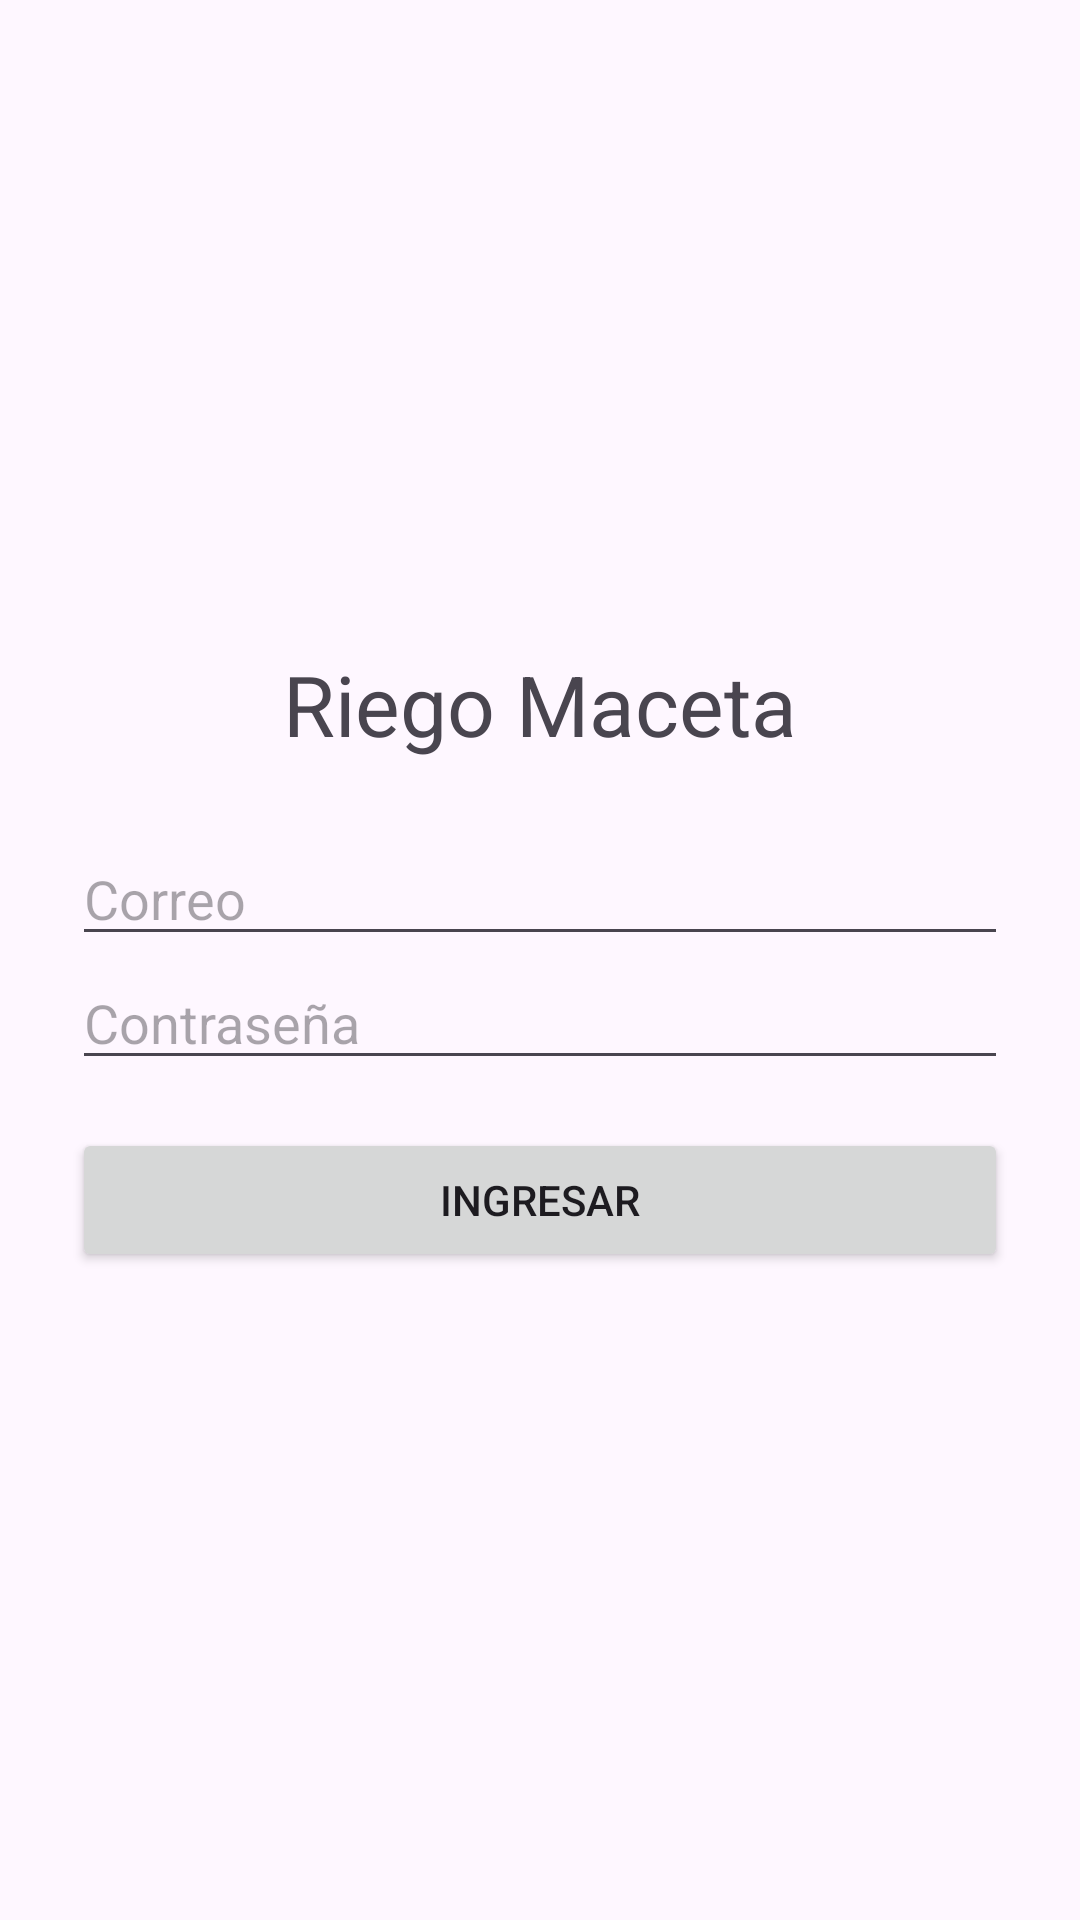

Write the Android layout XML for this screen, with the resource values it uses.
<!-- AndroidManifest.xml: application theme Theme.RiegoApp -->
<!-- res/layout/activity_main.xml -->
<?xml version="1.0" encoding="utf-8"?>
<LinearLayout xmlns:android="http://schemas.android.com/apk/res/android"
    android:layout_width="match_parent"
    android:layout_height="match_parent"
    android:orientation="vertical"
    android:gravity="center"
    android:padding="24dp"
    android:fitsSystemWindows="true">

    <TextView
        android:layout_width="wrap_content"
        android:layout_height="wrap_content"
        android:text="Riego Maceta"
        android:textSize="28sp"
        android:layout_marginBottom="24dp"/>

    <EditText
        android:id="@+id/etEmail"
        android:layout_width="match_parent"
        android:layout_height="wrap_content"
        android:hint="Correo"
        android:inputType="textEmailAddress"/>

    <EditText
        android:id="@+id/etPass"
        android:layout_width="match_parent"
        android:layout_height="wrap_content"
        android:hint="Contraseña"
        android:inputType="textPassword"/>

    <Button
        android:id="@+id/btnLogin"
        android:layout_width="match_parent"
        android:layout_height="wrap_content"
        android:layout_marginTop="16dp"
        android:text="Ingresar"/>
</LinearLayout>
<!-- resources referenced by this layout -->
<resources>
  <style name="Theme.RiegoApp" parent="Base.Theme.RiegoApp" />
  <style name="Base.Theme.RiegoApp" parent="Theme.Material3.DayNight.NoActionBar">
          
          
      </style>
</resources>
